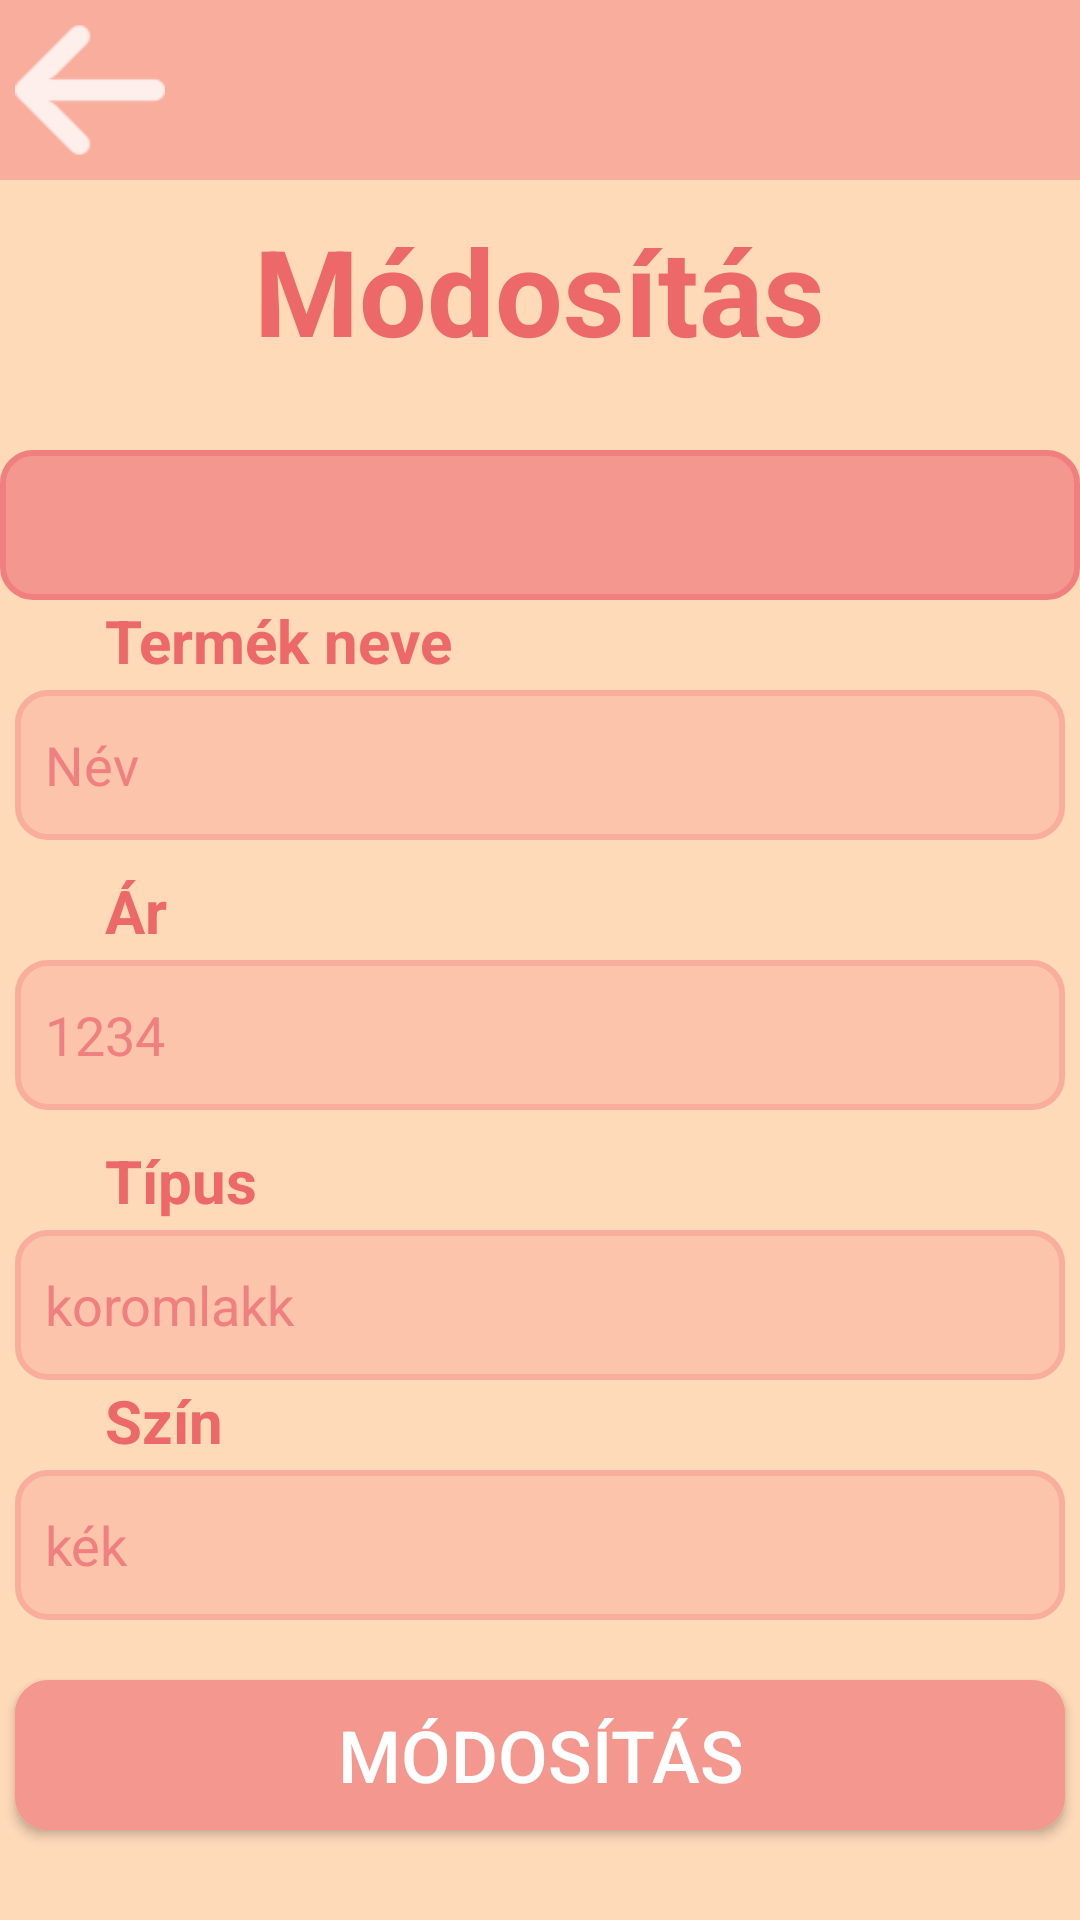

Reconstruct the res/layout file that produces this screen, plus the resources it refers to.
<!-- AndroidManifest.xml: application theme Theme.MukoromWebshop -->
<!-- res/layout/activity_updateitem.xml -->
<?xml version="1.0" encoding="utf-8"?>
<RelativeLayout xmlns:android="http://schemas.android.com/apk/res/android"
    android:layout_width="match_parent"
    android:layout_height="match_parent"
    android:background="@color/background"
    android:fitsSystemWindows="true">

    <GridLayout
        android:layout_width="fill_parent"
        android:layout_height="60sp"
        android:background="@color/pastel2">

        <ImageView
            android:id="@+id/backImageViewToolsUpdate"
            android:src="@drawable/arrow_back"
            android:layout_width="50sp"
            android:layout_height="50sp"
            android:layout_margin="5sp"
            android:contentDescription="@string/profile" />

    </GridLayout>

    <TextView
        android:layout_width="wrap_content"
        android:layout_height="wrap_content"
        android:layout_marginTop="70sp"
        android:text="@string/m_dos_t_s_title"
        android:textColor="@color/pastel5"
        android:textSize="40sp"
        android:textStyle="bold"
        android:typeface="normal"
        android:layout_centerHorizontal="true"/>

    <Spinner
        android:id="@+id/updateSpinner"
        android:layout_width="match_parent"
        android:layout_height="50sp"
        android:layout_marginTop="150sp"
        android:background="@drawable/rounded_button"
        android:spinnerMode="dropdown" />

    <TextView
        android:id="@+id/nevTextView"
        android:layout_width="wrap_content"
        android:layout_height="wrap_content"
        android:layout_marginStart="35sp"
        android:layout_marginTop="200sp"
        android:text="@string/term_k_neve"
        android:textColor="@color/pastel5"
        android:textSize="20sp"
        android:textStyle="bold"
        android:typeface="normal" />
    <EditText
        android:id="@+id/nevEditTextUpdate"
        android:layout_width="350sp"
        android:layout_height="50sp"
        android:layout_marginTop="230sp"
        android:background="@drawable/rounded_input"
        android:hint="@string/n_v"
        android:inputType="text"
        android:paddingStart="10sp"
        android:paddingEnd="10sp"
        android:textColor="@color/black"
        android:textColorHint="@color/pastel4"
        android:layout_centerHorizontal="true"
        android:autofillHints="name" />


    <TextView
        android:id="@+id/priceTextView"
        android:layout_width="wrap_content"
        android:layout_height="wrap_content"
        android:layout_marginStart="35sp"
        android:layout_marginTop="290sp"
        android:text="@string/r"
        android:textColor="@color/pastel5"
        android:textSize="20sp"
        android:textStyle="bold"
        android:typeface="normal" />
    <EditText
        android:id="@+id/arEditTextUpdate"
        android:layout_width="350sp"
        android:layout_height="50sp"
        android:layout_marginTop="320sp"
        android:autofillHints="phone"
        android:background="@drawable/rounded_input"
        android:hint="@string/ar_hint"
        android:inputType="number"
        android:paddingStart="10sp"
        android:paddingEnd="10sp"
        android:textColor="@color/black"
        android:textColorHint="@color/pastel4"
        android:layout_centerHorizontal="true"/>


    <TextView
        android:id="@+id/typeTextView"
        android:layout_width="wrap_content"
        android:layout_height="wrap_content"
        android:layout_marginStart="35sp"
        android:layout_marginTop="380sp"
        android:text="@string/t_pus"
        android:textColor="@color/pastel5"
        android:textSize="20sp"
        android:textStyle="bold"
        android:typeface="normal" />
    <EditText
        android:id="@+id/tipusEditTextUpdate"
        android:layout_width="350sp"
        android:layout_height="50sp"
        android:layout_marginTop="410sp"
        android:autofillHints="name"
        android:background="@drawable/rounded_input"
        android:hint="@string/type_hint"
        android:inputType="text"
        android:paddingStart="10sp"
        android:paddingEnd="10sp"
        android:textColor="@color/black"
        android:textColorHint="@color/pastel4"
        android:layout_centerHorizontal="true"/>


    <TextView
        android:id="@+id/colorTextView"
        android:layout_width="wrap_content"
        android:layout_height="wrap_content"
        android:layout_marginStart="35sp"
        android:layout_marginTop="460sp"
        android:text="@string/sz_n"
        android:textColor="@color/pastel5"
        android:textSize="20sp"
        android:textStyle="bold"
        android:typeface="normal" />
    <EditText
        android:id="@+id/szinEditTextUpdate"
        android:layout_width="350sp"
        android:layout_height="50sp"
        android:layout_marginTop="490sp"
        android:autofillHints="name"
        android:background="@drawable/rounded_input"
        android:hint="@string/color_hint"
        android:inputType="text"
        android:paddingStart="10sp"
        android:paddingEnd="10sp"
        android:textColor="@color/black"
        android:textColorHint="@color/pastel4"
        android:layout_centerHorizontal="true"/>

    <androidx.appcompat.widget.AppCompatButton
        android:id="@+id/modifyItemButton"
        android:layout_centerHorizontal="true"
        android:layout_width="350sp"
        android:layout_height="50sp"
        android:layout_marginTop="560sp"
        android:background="@drawable/rounded_button"
        android:backgroundTint="@color/pastel3"
        android:text="@string/m_dos_t_s"
        android:textColor="@color/white"
        android:textSize="24sp"
        android:typeface="normal" />

</RelativeLayout>
<!-- resources referenced by this layout -->
<resources>
  <color name="background">#FFDAB9</color>
  <color name="black">#FF000000</color>
  <color name="pastel2">#F8AD9D</color>
  <color name="pastel3">#F4978E</color>
  <color name="pastel4">#F08080</color>
  <color name="pastel5">#ED6868</color>
  <color name="white">#FFFFFFFF</color>
  <!-- drawable arrow_back: png bitmap (drawable-hdpi, 356 bytes) -->
  <!-- drawable rounded_button (drawable) -->
  <?xml version="1.0" encoding="utf-8"?>
  <shape xmlns:android="http://schemas.android.com/apk/res/android">
      <solid android:color="@color/pastel3"></solid>
      <corners  android:radius="10dp"/>
      <stroke android:color="@color/pastel4" android:width="2dp" />
  </shape>
  <!-- drawable rounded_input (drawable) -->
  <?xml version="1.0" encoding="utf-8"?>
  <shape xmlns:android="http://schemas.android.com/apk/res/android">
      <corners  android:radius="10dp"/>
      <solid android:color="@color/pastel1"></solid>
      <stroke android:color="@color/pastel2" android:width="2dp" />
  </shape>
  <string name="ar_hint">1234</string>
  <string name="color_hint">kék</string>
  <string name="m_dos_t_s">Módosítás</string>
  <string name="m_dos_t_s_title">Módosítás</string>
  <string name="n_v">Név</string>
  <string name="profile">profile</string>
  <string name="r">Ár</string>
  <string name="sz_n">Szín</string>
  <string name="t_pus">Típus</string>
  <string name="term_k_neve">Termék neve</string>
  <string name="type_hint">koromlakk</string>
  <style name="Theme.MukoromWebshop" parent="Base.Theme.MukoromWebshop">
          <item name="android:windowNoTitle">true</item>
          <item name="android:windowActionBar">false</item>
          <item name="android:windowFullscreen">true</item>
          <item name="android:windowContentOverlay">@null</item>
      </style>
  <color name="pastel1">#FBC4AB</color>
  <style name="Base.Theme.MukoromWebshop" parent="Theme.Material3.DayNight.NoActionBar">
          <item name="android:windowNoTitle">true</item>
          <item name="android:windowActionBar">false</item>
          <item name="android:windowFullscreen">true</item>
          <item name="android:windowContentOverlay">@null</item>
      </style>
</resources>
